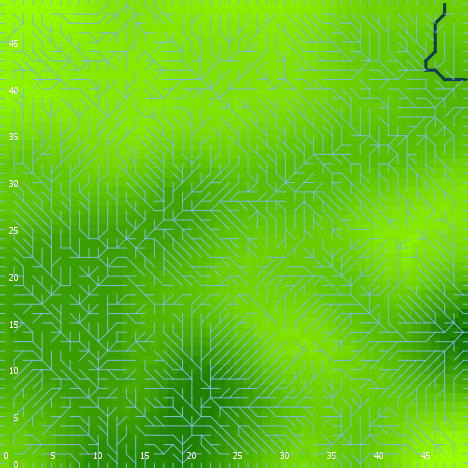

The table this chart was drawn from, first rows:
export-world data (NetLogo 6.0.4)
land_05_withInitialEcologicalCommunity.n…
06/24/2020 23:05:51:293 +0100
RANDOM STATE
0 0 -1727483681 280 -0.12696515416700438…
GLOBALS
min-pxcor, max-pxcor, min-pycor, max-pycor, perspective, subject, nextIndex, directed-links, ticks, display-mode, ecol_brushfrequencyinflection, ecol_brushfrequencyrate, ecol_grassfrequencyinflection, ecol_grassfrequencyrate, ecol_woodfrequencyinflection, ecol_woodfrequencyrate, elevationdistribution, elev_algorithm-style, elev_featureanglerange, elev_inversioniterations, elev_noise, elev_numdepressions, elev_numprotuberances, elev_numranges
0, 49, 0, 49, 0, nobody, 2600, "UNDIRECTED", -1, "elevation (m)", 13.52, 0.02833, 2.967, 0.1399, 49.1, 0.09443, [51.86636762458069 35.15110539491159 55.…, "C#", 25.82, 0.445, 2.902, 6, 9, 47
TURTLES
who, color, heading, xcor, ycor, shape, label, label-color, breed, hidden?, size, pen-size, pen-mode, numpoints
0, 5, 174, 11, 17, "default", "", 9.9, {breed flowholders}, true, 1, 1, "up", 
1, 5, 177, 11, 23, "default", "", 9.9, {breed flowholders}, true, 1, 1, "up", 
2, 85, 306, 39, 24, "default", "", 9.9, {breed flowholders}, true, 1, 1, "up", 
3, 25, 231, 36, 37, "default", "", 9.9, {breed flowholders}, true, 1, 1, "up", 
4, 65, 146, 2, 45, "default", "", 9.9, {breed flowholders}, true, 1, 1, "up", 
5, 135, 295, 29, 4, "default", "", 9.9, {breed flowholders}, true, 1, 1, "up", 
6, 105, 195, 6, 7, "default", "", 9.9, {breed flowholders}, true, 1, 1, "up", 
7, 85, 14, 36, 33, "default", "", 9.9, {breed flowholders}, true, 1, 1, "up", 
8, 15, 37, 10, 12, "default", "", 9.9, {breed flowholders}, true, 1, 1, "up", 
9, 95, 314, 20, 45, "default", "", 9.9, {breed flowholders}, true, 1, 1, "up", 
10, 125, 42, 45, 3, "default", "", 9.9, {breed flowholders}, true, 1, 1, "up", 
11, 135, 99, 12, 48, "default", "", 9.9, {breed flowholders}, true, 1, 1, "up", 
12, 65, 135, 2, 35, "default", "", 9.9, {breed flowholders}, true, 1, 1, "up", 
13, 65, 228, 19, 18, "default", "", 9.9, {breed flowholders}, true, 1, 1, "up", 
14, 115, 159, 23, 47, "default", "", 9.9, {breed flowholders}, true, 1, 1, "up", 
15, 75, 2, 16, 45, "default", "", 9.9, {breed flowholders}, true, 1, 1, "up", 
16, 75, 159, 46, 36, "default", "", 9.9, {breed flowholders}, true, 1, 1, "up", 
17, 45, 311, 39, 5, "default", "", 9.9, {breed flowholders}, true, 1, 1, "up", 
18, 105, 3, 32, 3, "default", "", 9.9, {breed flowholders}, true, 1, 1, "up", 
19, 105, 42, 1, 44, "default", "", 9.9, {breed flowholders}, true, 1, 1, "up", 
20, 5, 122, 32, 44, "default", "", 9.9, {breed flowholders}, true, 1, 1, "up", 
21, 97, 90, 49, 40, "line half", "", 9.9, {breed flowholders}, false, 1, 1, "up", 
22, 97, 180, 23, 0, "line half", "", 9.9, {breed flowholders}, false, 1, 1, "up", 
23, 25, 216, 41, 10, "default", "", 9.9, {breed flowholders}, true, 1, 1, "up", 
24, 25, 42, 48, 20, "default", "", 9.9, {breed flowholders}, true, 1, 1, "up", 
25, 65, 173, 47, 49, "default", "", 9.9, {breed flowholders}, true, 1, 1, "up", 
26, 125, 276, 9, 34, "default", "", 9.9, {breed flowholders}, true, 1, 1, "up", 
27, 95, 9, 48, 22, "default", "", 9.9, {breed flowholders}, true, 1, 1, "up", 
28, 97, 180, 2, 0, "line half", "", 9.9, {breed flowholders}, false, 1, 1, "up", 
29, 135, 210, 34, 39, "default", "", 9.9, {breed flowholders}, true, 1, 1, "up", 
30, 5, 118, 2, 27, "default", "", 9.9, {breed flowholders}, true, 1, 1, "up", 
31, 105, 260, 15, 5, "default", "", 9.9, {breed flowholders}, true, 1, 1, "up", 
32, 95, 309, 37, 20, "default", "", 9.9, {breed flowholders}, true, 1, 1, "up", 
33, 45, 254, 14, 13, "default", "", 9.9, {breed flowholders}, true, 1, 1, "up", 
34, 115, 216, 41, 11, "default", "", 9.9, {breed flowholders}, true, 1, 1, "up", 
35, 135, 330, 18, 40, "default", "", 9.9, {breed flowholders}, true, 1, 1, "up", 
36, 45, 278, 29, 11, "default", "", 9.9, {breed flowholders}, true, 1, 1, "up", 
37, 5, 266, 1, 38, "default", "", 9.9, {breed flowholders}, true, 1, 1, "up", 
38, 35, 303, 13, 20, "default", "", 9.9, {breed flowholders}, true, 1, 1, "up", 
39, 105, 64, 45, 16, "default", "", 9.9, {breed flowholders}, true, 1, 1, "up", 
40, 97, 180, 30, 0, "line half", "", 9.9, {breed flowholders}, false, 1, 1, "up", 
41, 45, 64, 26, 23, "default", "", 9.9, {breed flowholders}, true, 1, 1, "up", 
42, 105, 29, 11, 25, "default", "", 9.9, {breed flowholders}, true, 1, 1, "up", 
43, 45, 234, 14, 14, "default", "", 9.9, {breed flowholders}, true, 1, 1, "up", 
44, 55, 151, 10, 4, "default", "", 9.9, {breed flowholders}, true, 1, 1, "up", 
45, 5, 164, 36, 36, "default", "", 9.9, {breed flowholders}, true, 1, 1, "up", 
46, 75, 221, 10, 14, "default", "", 9.9, {breed flowholders}, true, 1, 1, "up", 
47, 125, 75, 36, 13, "default", "", 9.9, {breed flowholders}, true, 1, 1, "up", 
48, 55, 218, 8, 20, "default", "", 9.9, {breed flowholders}, true, 1, 1, "up", 
49, 97, 90, 49, 29, "line half", "", 9.9, {breed flowholders}, false, 1, 1, "up", 
50, 85, 64, 17, 7, "default", "", 9.9, {breed flowholders}, true, 1, 1, "up", 
... 10,318 more rows
